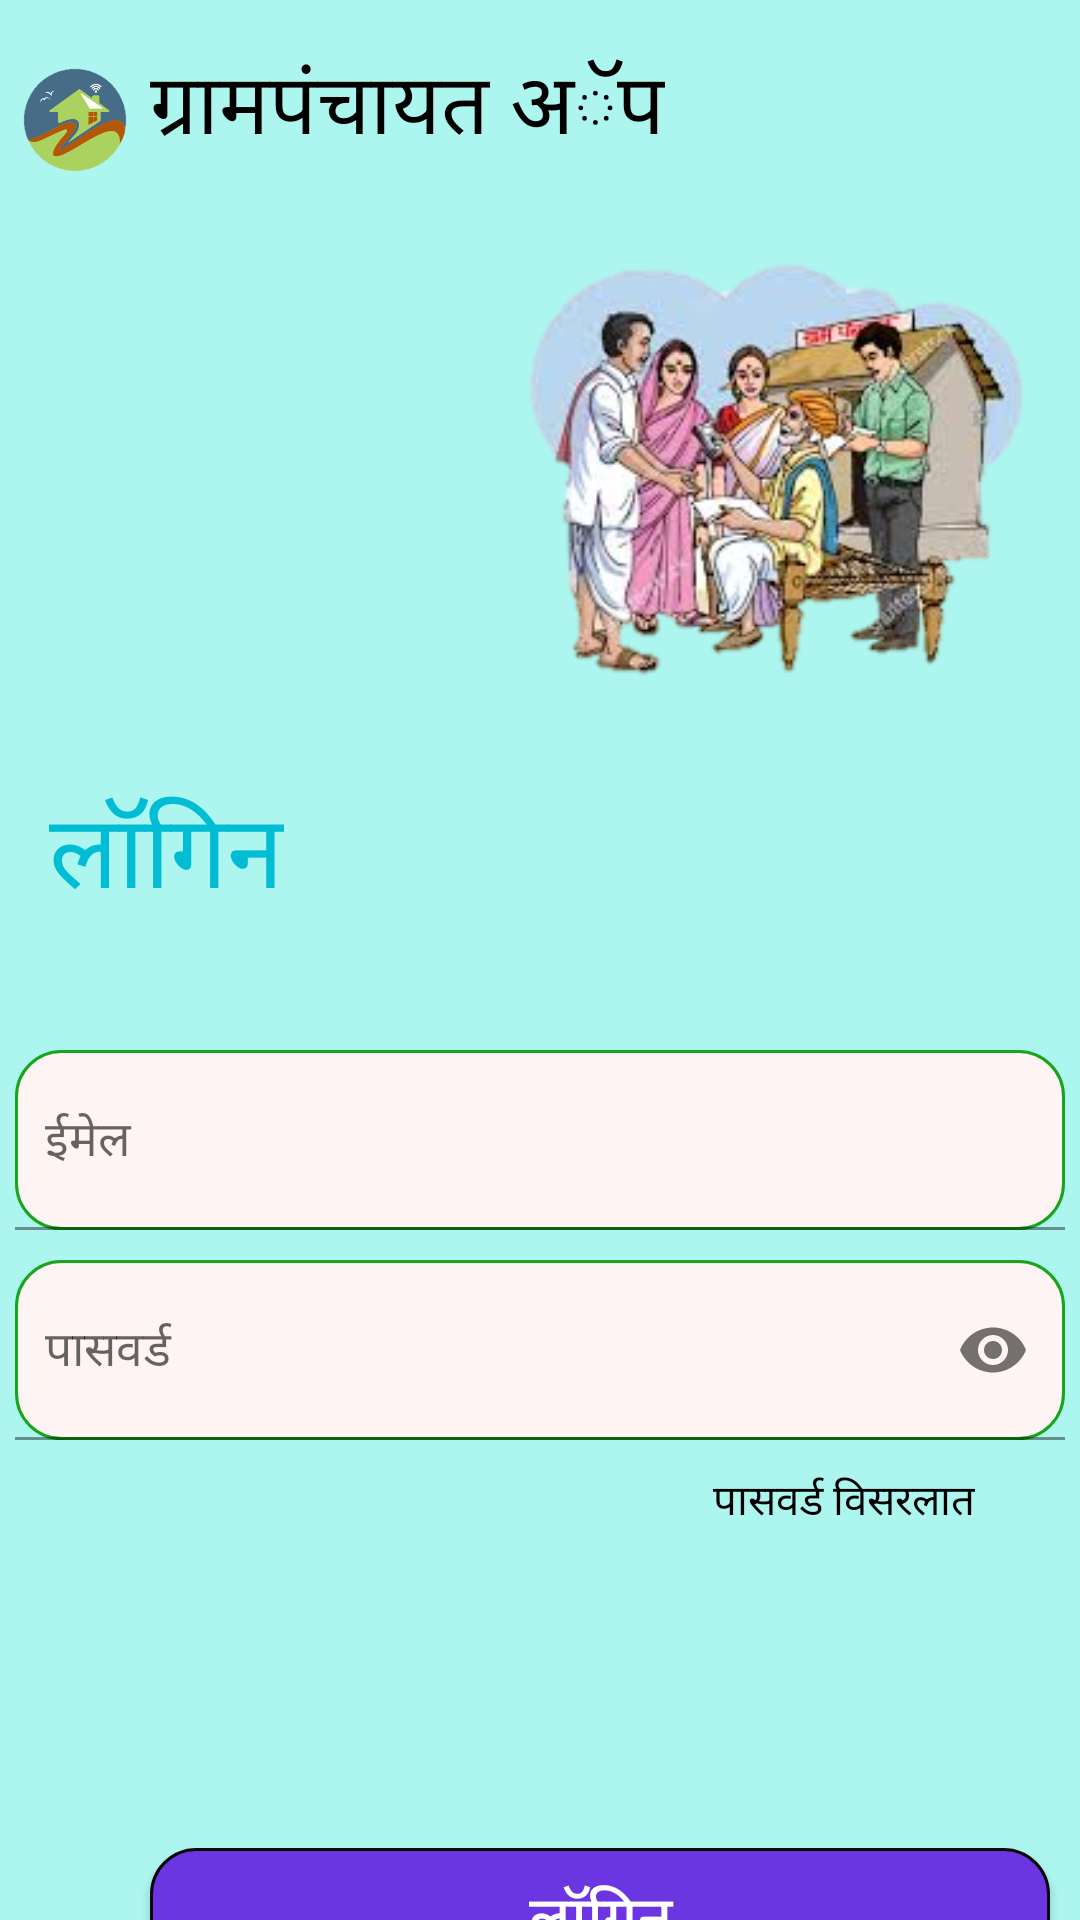

Produce the Android XML layout that renders to this screen, including the resource entries it uses.
<!-- AndroidManifest.xml: application theme Theme.GrampanchayatApp -->
<!-- res/layout/activity_login.xml -->
<?xml version="1.0" encoding="utf-8"?>
<androidx.constraintlayout.widget.ConstraintLayout xmlns:android="http://schemas.android.com/apk/res/android"
    xmlns:app="http://schemas.android.com/apk/res-auto"
    xmlns:tools="http://schemas.android.com/tools"
    android:layout_width="match_parent"
    android:layout_height="match_parent"
    android:background="#ADF6EF"
    tools:context=".LoginActivity">
    <ImageView
        android:id="@+id/imageView3"
        android:layout_width="50dp"
        android:layout_height="50dp"
        android:padding="5dp"
        android:layout_marginTop="15dp"
        app:layout_constraintStart_toStartOf="parent"
        app:layout_constraintTop_toTopOf="parent"
        app:srcCompat="@drawable/logo" />

    <TextView
        android:id="@+id/textView2"
        android:layout_width="wrap_content"
        android:layout_height="wrap_content"
        android:layout_marginTop="15dp"
        android:text="@string/app_name"
        android:textColor="@color/black"
        android:textSize="28sp"
        app:layout_constraintStart_toEndOf="@+id/imageView3"
        app:layout_constraintTop_toTopOf="parent" />

    <ImageView
        android:id="@+id/imageView2"
        android:layout_width="200dp"
        android:layout_height="200dp"
        android:layout_marginTop="64dp"
        app:layout_constraintEnd_toEndOf="parent"
        app:layout_constraintTop_toTopOf="parent"
        app:srcCompat="@drawable/gmp" />


    <TextView
        android:id="@+id/textView"
        android:layout_width="wrap_content"
        android:layout_height="wrap_content"
        android:layout_marginTop="260dp"
        android:fontFamily="@font/modern_antiqua"
        android:text="@string/login"
        android:textColor="#00BCD4"
        android:textSize="34sp"
        app:layout_constraintEnd_toEndOf="parent"
        app:layout_constraintHorizontal_bias="0.058"
        app:layout_constraintStart_toStartOf="parent"
        app:layout_constraintTop_toTopOf="parent" />

    <com.google.android.material.textfield.TextInputLayout
        android:id="@+id/emailIp"
        android:layout_width="350dp"
        android:layout_height="60dp"
        android:layout_marginTop="40dp"
        app:layout_constraintEnd_toEndOf="parent"
        app:layout_constraintStart_toStartOf="parent"
        app:layout_constraintTop_toBottomOf="@+id/textView">
        <com.google.android.material.textfield.TextInputEditText
            android:id="@+id/emailLl"
            android:layout_width="match_parent"
            android:layout_height="match_parent"
            android:ems="10"
            android:fontFamily="@font/modern_antiqua"
            android:hint="@string/email"
            android:paddingLeft="10dp"
            android:background="@drawable/editbg"
            android:inputType="textEmailAddress"
            android:text=""
            android:textColor="@color/black"
            />
    </com.google.android.material.textfield.TextInputLayout>
    <com.google.android.material.textfield.TextInputLayout
        android:id="@+id/passwordIp"
        android:layout_width="350dp"
        android:layout_height="60dp"
        android:layout_marginTop="10dp"
        app:passwordToggleEnabled="true"
        app:layout_constraintEnd_toEndOf="parent"
        app:layout_constraintStart_toStartOf="parent"
        app:layout_constraintTop_toBottomOf="@+id/emailIp">
        <com.google.android.material.textfield.TextInputEditText
            android:id="@+id/passwordL"
            android:layout_width="match_parent"
            android:layout_height="match_parent"
            android:ems="8"
            android:fontFamily="@font/modern_antiqua"
            android:hint="@string/password"
            android:paddingLeft="10dp"
            android:background="@drawable/editbg"
            android:inputType="textPassword"
            android:text=""
            android:textColor="@color/black"
            />
    </com.google.android.material.textfield.TextInputLayout>

    <TextView
        android:id="@+id/forgotPass"
        android:layout_width="wrap_content"
        android:layout_height="wrap_content"
        android:layout_marginEnd="35dp"
        android:text="@string/forgot_password"
        android:layout_marginTop="10dp"
        android:textColor="@color/black"
        app:layout_constraintEnd_toEndOf="parent"
        app:layout_constraintTop_toBottomOf="@id/passwordIp" />




    <FrameLayout
        android:id="@+id/framelayoutL"
        android:layout_width="match_parent"
        android:layout_height="wrap_content"
        android:layout_below="@id/passwordIp"
        android:layout_marginTop="96dp"
        app:layout_constraintEnd_toEndOf="parent"
        app:layout_constraintHorizontal_bias="0.0"
        app:layout_constraintStart_toStartOf="parent"
        app:layout_constraintTop_toBottomOf="@+id/passwordIp">

       <ProgressBar
           android:id="@+id/loginProgresss"
           android:layout_width="wrap_content"
           android:layout_height="wrap_content"
           android:layout_gravity="center"
           android:paddingLeft="10dp"
           android:elevation="100dp"
           android:visibility="gone"/>


        <Button
            android:id="@+id/loginL"
            android:layout_width="300dp"
            android:layout_height="wrap_content"
            android:layout_below="@id/passwordR"
            android:layout_marginLeft="50dp"
            android:layout_marginTop="40dp"
            android:background="@drawable/bg_btn"
            android:text="@string/login"
            android:textColor="@color/white"
            android:textSize="20dp" />
    </FrameLayout>

    <TextView
        android:id="@+id/registerL"
        android:layout_width="wrap_content"
        android:layout_height="wrap_content"
        android:layout_marginTop="120dp"
        android:fontFamily="@font/modern_antiqua"
        android:text="@string/do_not_have_an_account_regisetr"
        android:textColor="@color/black"
        android:textSize="18sp"
        android:onClick="registerL"
        app:layout_constraintEnd_toEndOf="parent"
        app:layout_constraintStart_toStartOf="parent"
        app:layout_constraintTop_toBottomOf="@+id/framelayoutL" />




</androidx.constraintlayout.widget.ConstraintLayout>
<!-- resources referenced by this layout -->
<resources>
  <color name="black">#FF000000</color>
  <color name="white">#FFFFFFFF</color>
  
  
      //onboarding colors
  <!-- drawable bg_btn (drawable) -->
  <?xml version="1.0" encoding="utf-8"?>
  <shape xmlns:android="http://schemas.android.com/apk/res/android"
      android:shape="rectangle">
      <stroke android:width="1dp"
          android:color="#090909"/>
      <corners android:radius="15dp"/>
      <solid android:color="#6B36E2"/>
  
  </shape>
  <!-- drawable editbg (drawable) -->
  <?xml version="1.0" encoding="utf-8"?>
  <shape xmlns:android="http://schemas.android.com/apk/res/android"
      android:shape="rectangle">
      <stroke android:width="1dp"
          android:color="#17A51C"/>
      <corners android:radius="15dp"/>
      <solid android:color="#FFF4F4"/>
  </shape>
  <!-- drawable gmp: png bitmap (drawable, 75955 bytes) -->
  <!-- drawable logo: png bitmap (drawable, 11608 bytes) -->
  <string name="app_name">ग्रामपंचायत अॅप</string>
  <string name="do_not_have_an_account_regisetr">खाते नाही?नोंदणी करा</string>
  <string name="email">ईमेल</string>
  <string name="forgot_password">पासवर्ड विसरलात</string>
  <string name="login">लॉगिन</string>
  <string name="password">पासवर्ड</string>
  <style name="Theme.GrampanchayatApp" parent="Theme.MaterialComponents.DayNight.DarkActionBar">
          
          <item name="colorPrimary">@color/purple_500</item>
          <item name="colorPrimaryVariant">@color/purple_700</item>
          <item name="colorOnPrimary">@color/white</item>
          
          <item name="colorSecondary">@color/teal_200</item>
          <item name="colorSecondaryVariant">@color/teal_700</item>
          <item name="colorOnSecondary">@color/black</item>
          
          <item name="android:statusBarColor">?attr/colorPrimaryVariant</item>
          
      </style>
  <color name="purple_500">#FF6200EE</color>
  <color name="purple_700">#FF3700B3</color>
  <color name="teal_200">#FF03DAC5</color>
  <color name="teal_700">#FF018786</color>
</resources>
